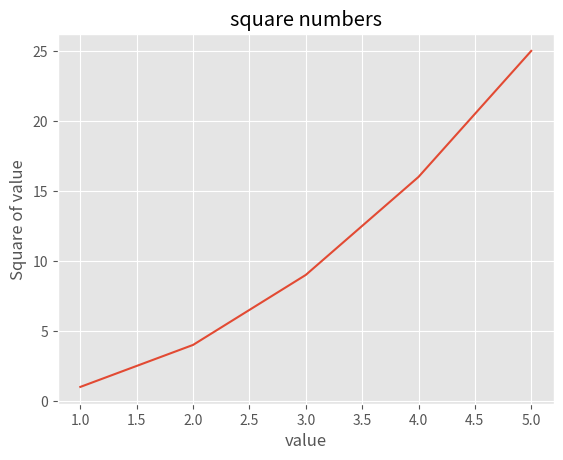

Write Python code to recreate this figure.
import matplotlib.pyplot as plt

squares = [1,4,9,16,25]
input_values = [1,2,3,4,5]
plt.style.use('ggplot')

fig, ax  = plt.subplots()
ax.plot(input_values, squares)
ax.set_title('square numbers')
ax.set_xlabel('value')
ax.set_ylabel('Square of value')

""" 
ax.tick_params(axis='both', labelsize=14)
"""

plt.show()


